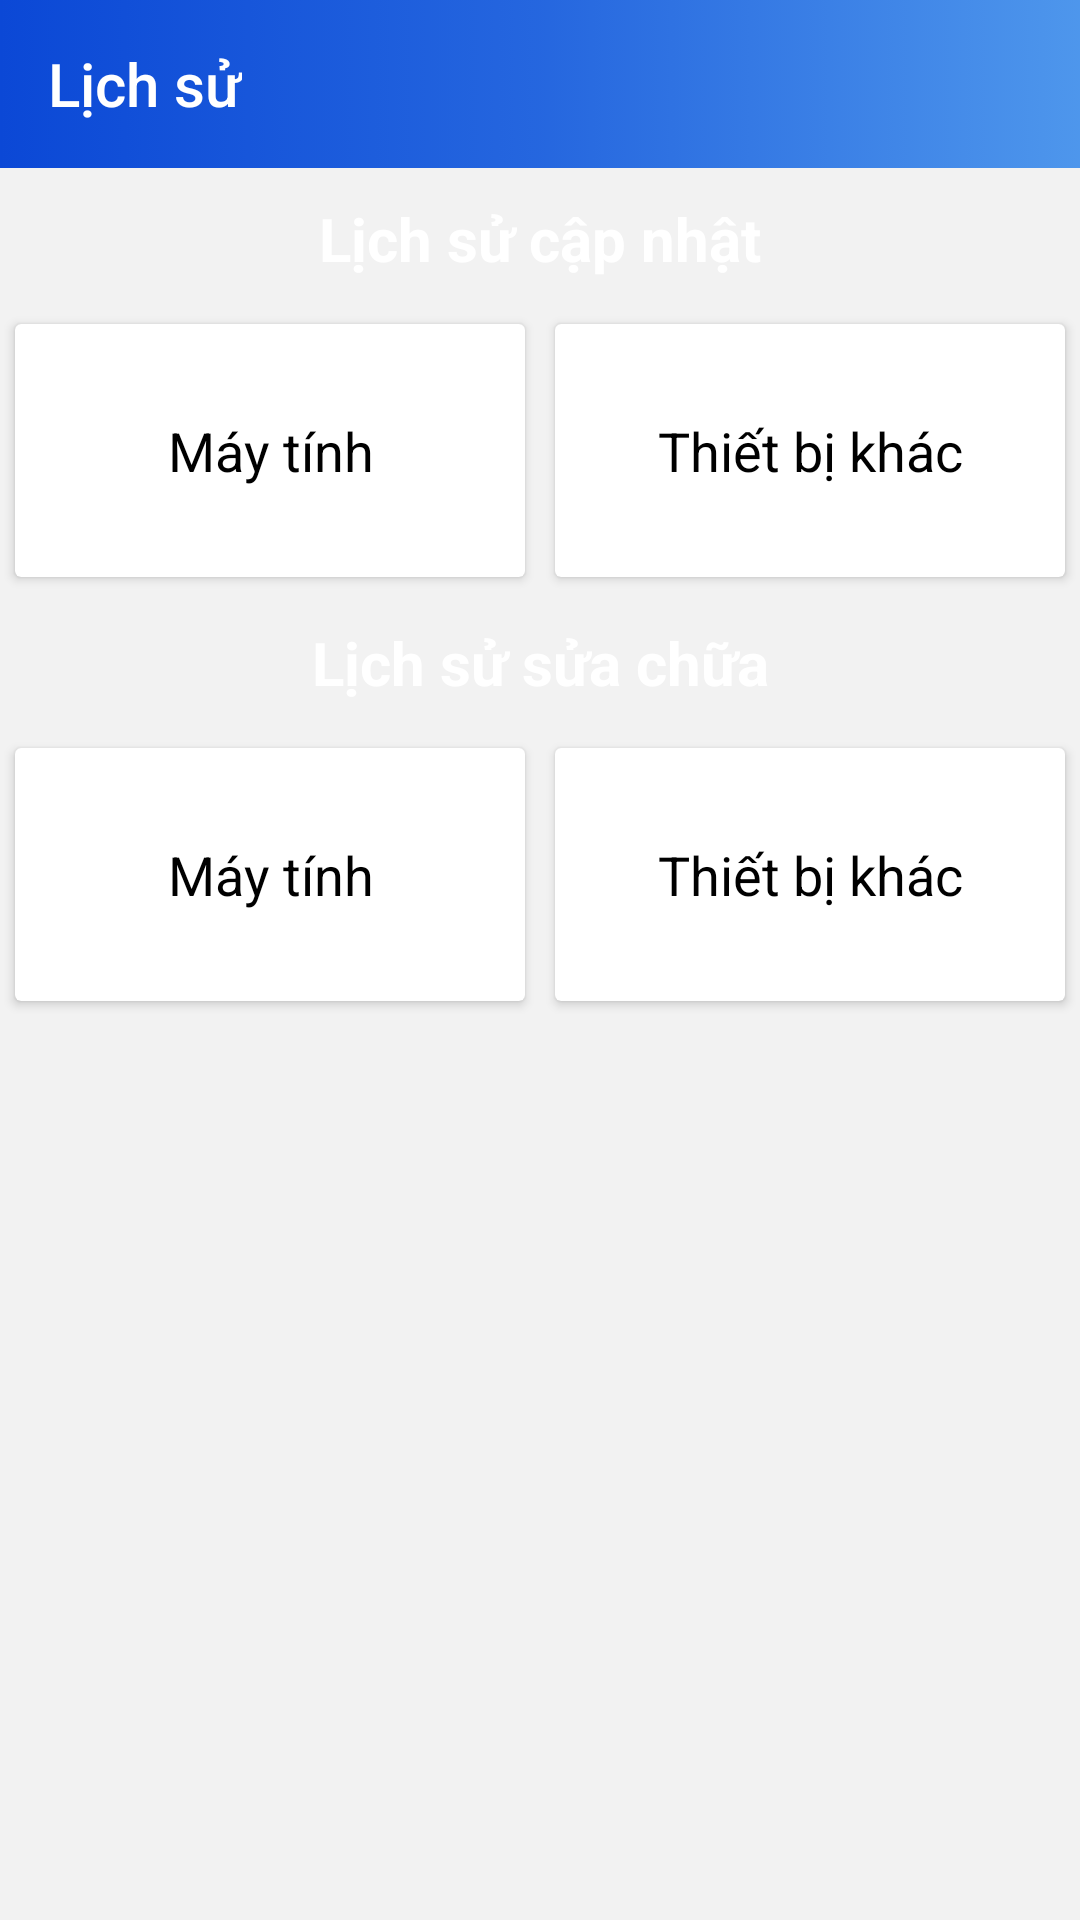

Layout XML and referenced resources for this Android screen:
<!-- AndroidManifest.xml: application theme AppTheme -->
<!-- res/layout/activity_lich_su.xml -->
<?xml version="1.0" encoding="utf-8"?>
<LinearLayout
    xmlns:android="http://schemas.android.com/apk/res/android"
    xmlns:app="http://schemas.android.com/apk/res-auto"
    xmlns:tools="http://schemas.android.com/tools"
    android:orientation="vertical"
    android:layout_width="match_parent"
    android:layout_height="match_parent"
    tools:context=".LichSuActivity">

    <android.support.v7.widget.Toolbar
        app:title="@string/lichsu"
        android:id="@+id/toolbarlichsu"
        android:layout_width="match_parent"
        android:layout_height="?attr/actionBarSize"
        android:background="@drawable/background_toolbar"
        app:titleTextColor="@color/colorWhite">
    </android.support.v7.widget.Toolbar>


    <LinearLayout
        android:background="@color/colorbackground"
        android:orientation="vertical"
        android:layout_width="match_parent"
        android:layout_height="match_parent">

        <TextView
            android:gravity="center"
            android:background="@drawable/background_title"
            android:textColor="@color/colorWhite"
            android:padding="10dp"
            android:textSize="20dp"
            android:text="@string/lichsucapnhat"
            android:textStyle="bold"
            android:layout_width="match_parent"
            android:layout_height="wrap_content" />


        <LinearLayout
            android:orientation="horizontal"
            android:layout_width="match_parent"
            android:layout_height="wrap_content">

            <android.support.v7.widget.CardView
                android:clickable="true"
                android:foreground="?attr/selectableItemBackground"
                android:layout_margin="5dp"
                android:layout_weight="1"
                android:padding="5dp"
                android:layout_width="match_parent"
                android:layout_height="match_parent">

                <TextView
                    android:id="@+id/tvmaytinh_lscapnhat"
                    android:paddingBottom="30dp"
                    android:paddingTop="30dp"
                    android:gravity="center"
                    android:textColor="@color/colorblack"
                    android:textSize="18dp"
                    android:text="@string/maytinhctp"
                    android:layout_width="match_parent"
                    android:layout_height="match_parent" />

            </android.support.v7.widget.CardView>

            <android.support.v7.widget.CardView
                android:clickable="true"
                android:foreground="?attr/selectableItemBackground"
                android:layout_margin="5dp"
                android:layout_weight="1"
                android:padding="5dp"
                android:layout_width="match_parent"
                android:layout_height="match_parent">

                <TextView
                    android:id="@+id/tvthietbikhac_lscapnhat"
                    android:paddingBottom="30dp"
                    android:paddingTop="30dp"
                    android:gravity="center"
                    android:textColor="@color/colorblack"
                    android:textSize="18dp"
                    android:text="@string/thietbikhacls"
                    android:layout_width="match_parent"
                    android:layout_height="match_parent" />

            </android.support.v7.widget.CardView>

        </LinearLayout>


        <TextView
            android:gravity="center"
            android:background="@drawable/background_title"
            android:textColor="@color/colorWhite"
            android:padding="10dp"
            android:textSize="20dp"
            android:text="@string/lichsusuachua"
            android:textStyle="bold"
            android:layout_width="match_parent"
            android:layout_height="wrap_content" />

        <LinearLayout
            android:orientation="horizontal"
            android:layout_width="match_parent"
            android:layout_height="wrap_content">

            <android.support.v7.widget.CardView
                android:clickable="true"
                android:foreground="?attr/selectableItemBackground"
                android:layout_margin="5dp"
                android:layout_weight="1"
                android:padding="5dp"
                android:layout_width="match_parent"
                android:layout_height="match_parent">

                <TextView
                    android:id="@+id/tvmaytinh_lssuachua"
                    android:paddingBottom="30dp"
                    android:paddingTop="30dp"
                    android:gravity="center"
                    android:textColor="@color/colorblack"
                    android:textSize="18dp"
                    android:text="@string/maytinhctp"
                    android:layout_width="match_parent"
                    android:layout_height="match_parent" />

            </android.support.v7.widget.CardView>

            <android.support.v7.widget.CardView
                android:clickable="true"
                android:foreground="?attr/selectableItemBackground"
                android:layout_margin="5dp"
                android:layout_weight="1"
                android:padding="5dp"
                android:layout_width="match_parent"
                android:layout_height="match_parent">

                <TextView
                    android:id="@+id/tvthietbikhac_lssuachua"
                    android:paddingBottom="30dp"
                    android:paddingTop="30dp"
                    android:gravity="center"
                    android:textColor="@color/colorblack"
                    android:textSize="18dp"
                    android:text="@string/thietbikhacls"
                    android:layout_width="match_parent"
                    android:layout_height="match_parent" />

            </android.support.v7.widget.CardView>

        </LinearLayout>

    </LinearLayout>


</LinearLayout>
<!-- resources referenced by this layout -->
<resources>
  <color name="colorWhite">#fff</color>
  <color name="colorbackground">#f2f2f2</color>
  <color name="colorblack">#000000</color>
  <!-- drawable background_toolbar (drawable) -->
  <?xml version="1.0" encoding="utf-8"?>
  <selector xmlns:android="http://schemas.android.com/apk/res/android">
      <item>
          <shape>
              <gradient android:startColor="#0b48d6"
                  android:centerColor="#e70f57dc"
                  android:endColor="#d22981e9"/>
          </shape>
      </item>
  </selector>
  <string name="lichsu">Lịch sử</string>
  <string name="lichsucapnhat">Lịch sử cập nhật</string>
  <string name="lichsusuachua">Lịch sử sửa chữa</string>
  <string name="maytinhctp">Máy tính</string>
  <string name="thietbikhacls">Thiết bị khác</string>
  <style name="AppTheme" parent="Theme.AppCompat.Light.NoActionBar">
          
          <item name="colorPrimary">@color/colorPrimary</item>
          <item name="colorPrimaryDark">@color/colorPrimaryDark</item>
          <item name="colorAccent">@color/colorAccent</item>
      </style>
  <color name="colorPrimary">#6e83f9</color>
  <color name="colorPrimaryDark">#ed0e4cda</color>
  <color name="colorAccent">#03892b</color>
</resources>
